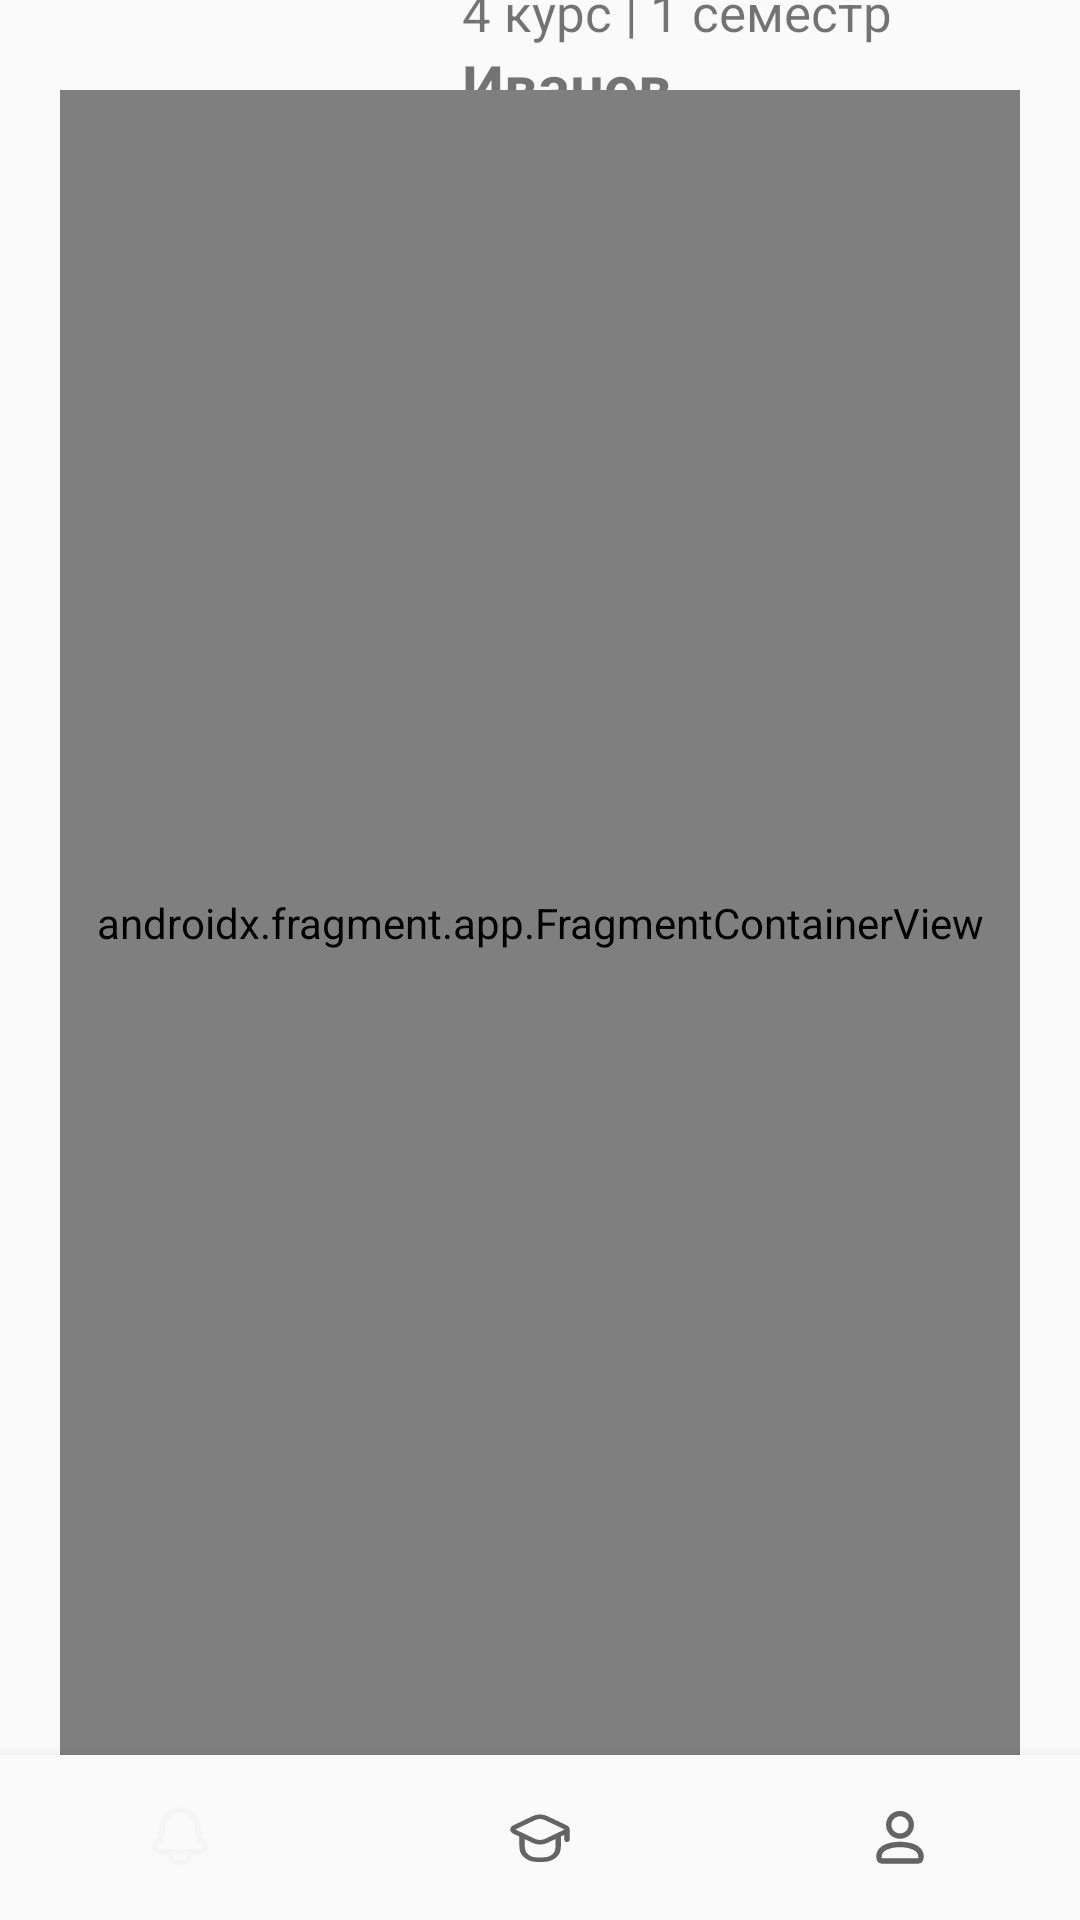

Layout XML and referenced resources for this Android screen:
<!-- AndroidManifest.xml: application theme Theme.UnivApp -->
<!-- res/layout/activity_navigation.xml -->
<?xml version="1.0" encoding="utf-8"?>
<androidx.constraintlayout.widget.ConstraintLayout xmlns:android="http://schemas.android.com/apk/res/android"
    xmlns:app="http://schemas.android.com/apk/res-auto"
    android:id="@+id/container"
    android:layout_width="match_parent"
    android:layout_height="match_parent">

    <androidx.constraintlayout.widget.Guideline
        android:id="@+id/guidelineVertical"
        android:layout_width="wrap_content"
        android:layout_height="wrap_content"
        android:orientation="vertical"
        app:layout_constraintGuide_percent="0.4"/>

    <ImageView
        android:id="@+id/muivLogo"
        android:layout_width="wrap_content"
        android:layout_height="wrap_content"
        android:layout_marginTop="15dp"
        android:layout_marginEnd="10dp"
        android:src="@drawable/ic_launcher_background"
        app:layout_constraintTop_toTopOf="parent"
        app:layout_constraintEnd_toStartOf="@id/guidelineVertical"
        android:contentDescription="@string/muiv_logo_image" />

    <TextView
        android:id="@+id/tvStudentName"
        android:layout_width="wrap_content"
        android:layout_height="wrap_content"
        android:layout_marginStart="10dp"
        android:text="@string/student_name_example"
        android:textSize="20sp"
        android:textStyle="bold"
        app:layout_constraintTop_toTopOf="@id/muivLogo"
        app:layout_constraintStart_toEndOf="@id/guidelineVertical"/>

    <TextView
        android:id="@+id/tvStudentGroup"
        android:layout_width="wrap_content"
        android:layout_height="wrap_content"
        android:text="@string/student_group_example"
        android:textSize="17sp"
        app:layout_constraintTop_toBottomOf="@id/tvStudentName"
        app:layout_constraintStart_toStartOf="@id/tvStudentName"
        app:layout_constraintBottom_toTopOf="@id/tvStudentCourseAndSemester"/>

    <TextView
        android:id="@+id/tvStudentCourseAndSemester"
        android:layout_width="wrap_content"
        android:layout_height="wrap_content"
        android:text="@string/student_course_and_semester_example"
        android:textSize="17sp"
        app:layout_constraintStart_toStartOf="@id/tvStudentGroup"
        app:layout_constraintBottom_toBottomOf="@id/muivLogo"/>

    <androidx.fragment.app.FragmentContainerView
        android:id="@+id/nav_host_fragment_activity_user"
        android:name="androidx.navigation.fragment.NavHostFragment"
        android:layout_width="match_parent"
        android:layout_height="match_parent"
        android:layout_marginTop="15dp"
        android:layout_marginStart="20dp"
        android:layout_marginEnd="20dp"
        app:defaultNavHost="true"
        app:layout_constrainedHeight="true"
        app:layout_constraintTop_toBottomOf="@id/muivLogo"
        app:layout_constraintBottom_toTopOf="@id/nav_view"
        app:layout_constraintLeft_toLeftOf="parent"
        app:layout_constraintRight_toRightOf="parent"
        app:navGraph="@navigation/mobile_navigation" />

    <com.google.android.material.bottomnavigation.BottomNavigationView
        android:id="@+id/nav_view"
        android:layout_width="0dp"
        android:layout_height="55dp"
        android:layout_marginStart="0dp"
        android:layout_marginEnd="0dp"
        android:background="?android:attr/windowBackground"
        app:layout_constraintBottom_toBottomOf="parent"
        app:layout_constraintLeft_toLeftOf="parent"
        app:layout_constraintRight_toRightOf="parent"
        app:menu="@menu/bottom_nav_menu"
        app:labelVisibilityMode="unlabeled" />

</androidx.constraintlayout.widget.ConstraintLayout>
<!-- resources referenced by this layout -->
<resources>
  <string name="muiv_logo_image">muivLogo</string>
  <string name="student_course_and_semester_example">4 курс | 1 семестр</string>
  <string name="student_group_example">ИД 23.2/Б1–19</string>
  <string name="student_name_example">Иванов\nАлександр</string>
  <style name="Theme.UnivApp" parent="Theme.AppCompat.Light">
          <item name="android:navigationBarColor">@color/background</item>
      </style>
</resources>
